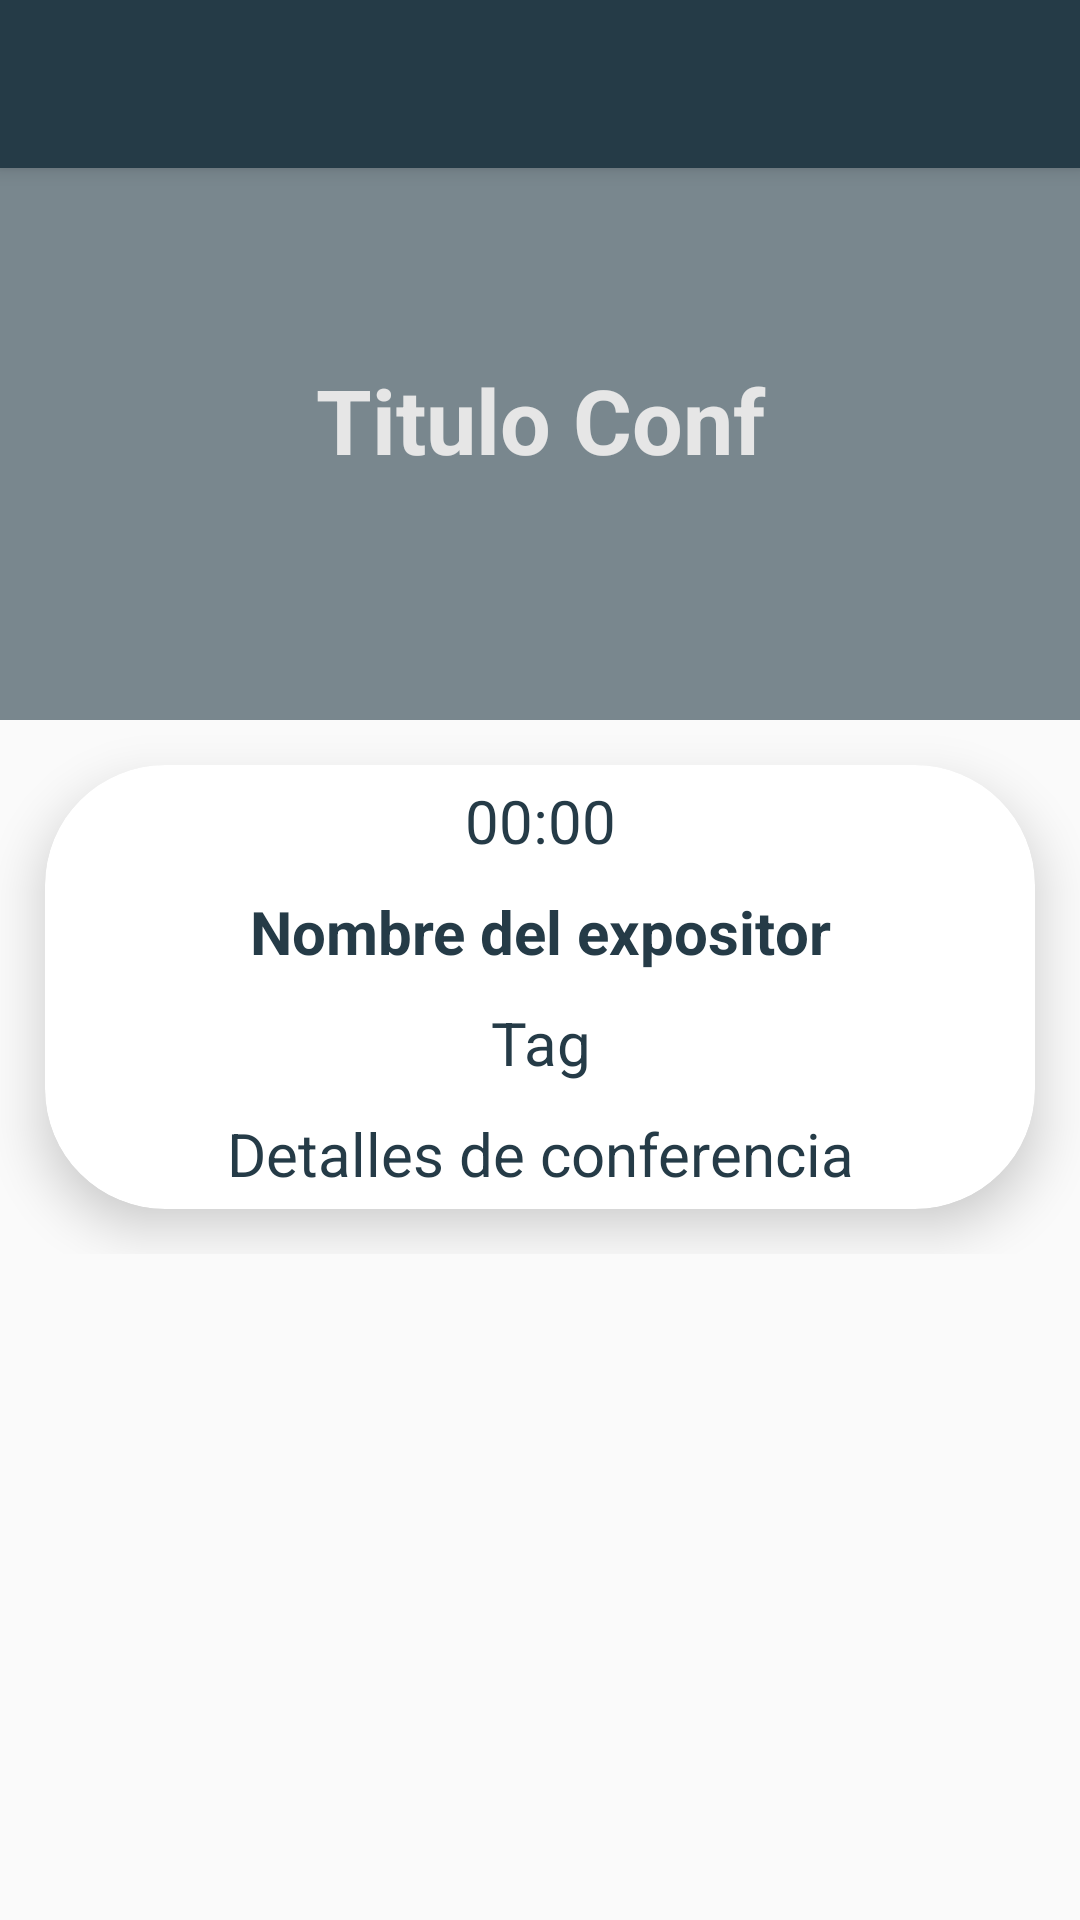

Reconstruct the res/layout file that produces this screen, plus the resources it refers to.
<!-- AndroidManifest.xml: application theme Theme.PlatzuConf -->
<!-- res/layout/fragment_schedule_detail_dialog.xml -->
<?xml version="1.0" encoding="utf-8"?>
<androidx.coordinatorlayout.widget.CoordinatorLayout xmlns:android="http://schemas.android.com/apk/res/android"
    xmlns:app="http://schemas.android.com/apk/res-auto"
    android:layout_width="match_parent"
    android:layout_height="match_parent">

    <com.google.android.material.appbar.AppBarLayout
        android:layout_width="match_parent"
        android:layout_height="wrap_content">

        <Toolbar
            android:id="@+id/toolBarConference"
            android:layout_width="match_parent"
            android:layout_height="wrap_content"/>
    </com.google.android.material.appbar.AppBarLayout>

    <FrameLayout
        android:layout_width="match_parent"
        android:layout_height="match_parent"
        android:layout_marginTop="40dp">

        <ScrollView
            android:layout_width="match_parent"
            android:layout_height="match_parent">

            <LinearLayout
                android:layout_width="match_parent"
                android:layout_height="match_parent"
                android:orientation="vertical">

                <RelativeLayout
                    android:layout_width="match_parent"
                    android:layout_height="200dp">

                    <ImageView
                        android:layout_width="match_parent"
                        android:layout_height="wrap_content"
                        android:scaleType="centerCrop"
                        android:src="@drawable/platzi_conf_2" />

                    <View
                        android:layout_width="match_parent"
                        android:layout_height="match_parent"
                        android:alpha="0.6"
                        android:background="@color/primario" />

                    <TextView
                        android:id="@+id/texViewConferenceSchedualeName"
                        android:layout_width="match_parent"
                        android:layout_height="wrap_content"
                        android:layout_centerInParent="true"
                        android:gravity="center_horizontal"
                        android:text="Titulo Conf"
                        android:textColor="@color/white"
                        android:textSize="30dp"
                        android:textStyle="bold" />
                </RelativeLayout>

                <androidx.cardview.widget.CardView
                    android:layout_width="match_parent"
                    android:layout_height="match_parent"
                    android:layout_margin="15dp"
                    app:cardCornerRadius="@dimen/radiusCardSchedule"
                    app:cardElevation="10dp">

                    <LinearLayout
                        android:layout_width="match_parent"
                        android:layout_height="wrap_content"
                        android:orientation="vertical">

                        <TextView
                            android:id="@+id/tvDailConferenceHour"
                            android:layout_width="match_parent"
                            android:layout_height="wrap_content"
                            android:layout_margin="5dp"
                            android:gravity="center_horizontal"
                            android:text="00:00"
                            android:textColor="@color/primario"
                            android:textSize="@dimen/tamanoTitulo" />

                        <TextView
                            android:id="@+id/tvDailConferenceSpeaker"
                            android:layout_width="match_parent"
                            android:layout_height="wrap_content"
                            android:layout_margin="5dp"
                            android:gravity="center_horizontal"
                            android:text="Nombre del expositor"
                            android:textColor="@color/primario"
                            android:textSize="@dimen/tamanoTitulo"
                            android:textStyle="bold" />

                        <TextView
                            android:id="@+id/tvDailConferenceTag"
                            android:layout_width="match_parent"
                            android:layout_height="wrap_content"
                            android:layout_margin="5dp"
                            android:gravity="center_horizontal"
                            android:text="Tag"
                            android:textColor="@color/primario"
                            android:textSize="@dimen/tamanoTitulo" />

                        <TextView
                            android:id="@+id/tvDailConferenceDetalle"
                            android:layout_width="match_parent"
                            android:layout_height="wrap_content"
                            android:layout_margin="5dp"
                            android:gravity="center_horizontal"
                            android:text="Detalles de conferencia"
                            android:textColor="@color/primario"
                            android:textSize="@dimen/tamanoTitulo" />
                    </LinearLayout>

                </androidx.cardview.widget.CardView>

            </LinearLayout>
        </ScrollView>
    </FrameLayout>
</androidx.coordinatorlayout.widget.CoordinatorLayout>
<!-- resources referenced by this layout -->
<resources>
  <color name="primario">#253B47</color>
  <color name="white">#E6E6E6</color>
  <dimen name="radiusCardSchedule">40dp</dimen>
  <dimen name="tamanoTitulo">20sp</dimen>
  <style name="Theme.PlatzuConf" parent="Theme.AppCompat.Light.NoActionBar">
          
          <item name="colorPrimary">@color/primario</item>
          <item name="colorPrimaryVariant">@color/variantePrimario</item>
          <item name="colorOnPrimary">@color/white</item>
          
          <item name="colorSecondary">@color/secundario</item>
          <item name="colorSecondaryVariant">@color/varianteSecundario</item>
          <item name="colorOnSecondary">@color/black</item>
          
          <item name="android:statusBarColor" tools:targetApi="l">?attr/colorPrimaryVariant</item>
          
          <item name="android:windowFullscreen">false</item>
          <item name="android:windowNoTitle">true</item>
      </style>
  <color name="variantePrimario">#4f6572</color>
  <color name="secundario">#93CA3D</color>
  <color name="varianteSecundario">#619900</color>
  <color name="black">#FF000000</color>
</resources>
